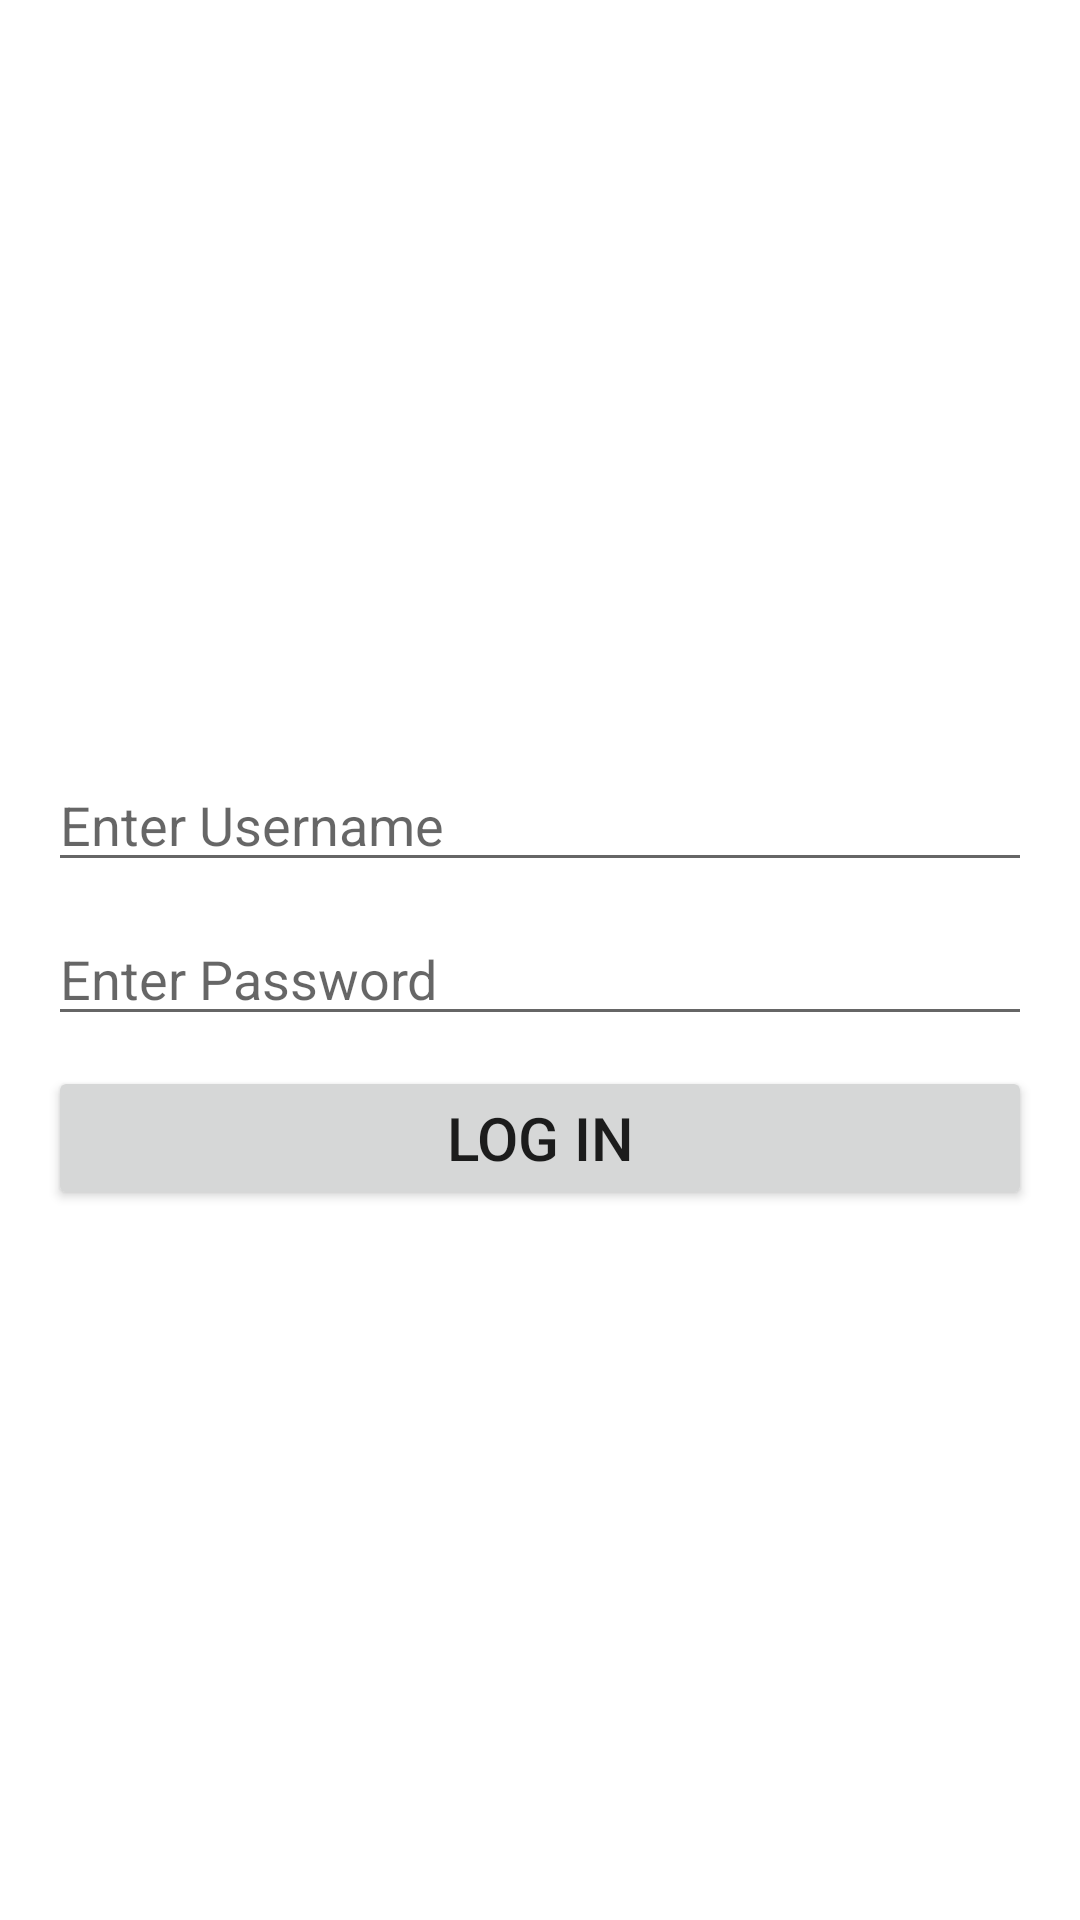

Here is an Android app screen rendered from its layout file. Give the layout XML and the strings, colors and styles it references.
<!-- AndroidManifest.xml: application theme Theme.SignGenix -->
<!-- res/layout/activity_login.xml -->
<?xml version="1.0" encoding="utf-8"?>
<LinearLayout xmlns:android="http://schemas.android.com/apk/res/android"
    android:layout_width="match_parent"
    android:layout_height="match_parent"
    xmlns:tools="http://schemas.android.com/tools"
    android:gravity="center"
    android:orientation="vertical"
    android:paddingBottom="16dp"
    android:paddingLeft="16dp"
    android:paddingRight="16dp"
    android:paddingTop="16dp"
    android:background="@drawable/loginbg"
    tools:context="com.example.signgenix.messenger.LoginActivity">

    <TextView
        android:layout_width="match_parent"
        android:layout_height="wrap_content"
        android:layout_marginBottom="20dp"
        android:gravity="center"
        android:text="Log In"
        android:textStyle="bold"
        android:textColor="#ffffff"
        android:fontFamily="monospace"
        android:textSize="36dp" />

    <EditText
        android:id="@+id/username"
        android:layout_width="match_parent"
        android:layout_height="wrap_content"
        android:layout_marginBottom="10dp"
        android:textColor="#ffffff"
        android:hint="Enter Username"
        android:inputType="text"
        android:maxLines="1" />

    <EditText
        android:id="@+id/password"
        android:layout_width="match_parent"
        android:layout_height="wrap_content"
        android:layout_marginBottom="10dp"
        android:hint="Enter Password"
        android:textColor="#ffffff"
        android:inputType="textPassword"
        android:maxLines="1" />

    <Button
        android:id="@+id/loginButton"
        android:layout_width="match_parent"
        android:layout_height="wrap_content"
        android:layout_marginBottom="20dp"
        android:textSize="20dp"
        android:text="Log In" />

    <TextView
        android:id="@+id/register"
        android:layout_width="match_parent"
        android:layout_height="wrap_content"
        android:gravity="center"
        android:textColor="#ffffff"
        android:text="Click Here to Register"
        android:textSize="24dp" />

</LinearLayout>
<!-- resources referenced by this layout -->
<resources>
  <style name="Theme.SignGenix" parent="Theme.MaterialComponents.DayNight.DarkActionBar">
          
          <item name="colorPrimary">@color/purple_500</item>
          <item name="colorPrimaryVariant">@color/purple_700</item>
          <item name="colorOnPrimary">@color/white</item>
          
          <item name="colorSecondary">@color/teal_200</item>
          <item name="colorSecondaryVariant">@color/teal_700</item>
          <item name="colorOnSecondary">@color/black</item>
          
          <item name="android:statusBarColor" tools:targetApi="l">?attr/colorPrimaryVariant</item>
          
      </style>
  <!-- not gathered from this repository: default colours our renderer supplied (Android Studio template values) -->
  <color name="purple_500">#FF6200EE</color>
  <color name="purple_700">#FF3700B3</color>
  <color name="teal_200">#FF03DAC5</color>
  <color name="teal_700">#FF018786</color>
  <color name="black">#FF000000</color>
  <color name="white">#FFFFFFFF</color>
</resources>
